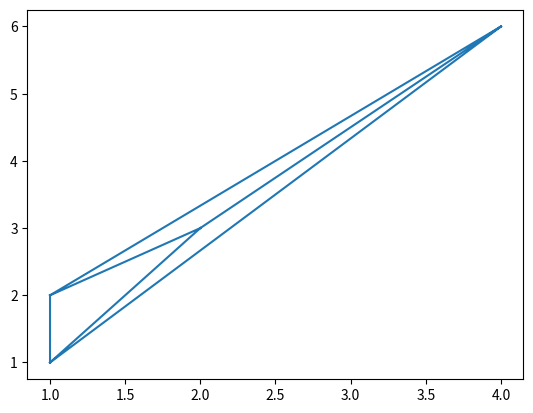

Write the Python code that produced this figure.
import matplotlib.pyplot as plt
import numpy as np
from scipy.spatial import Delaunay

points = np.array([
                [1,2],
                [2,3],
                [1,1],
                [4,6],
                [2,3]
                ])

tri = Delaunay(points)
plt.triplot(points[:,0], points[:,1], tri.simplices)
plt.show()
